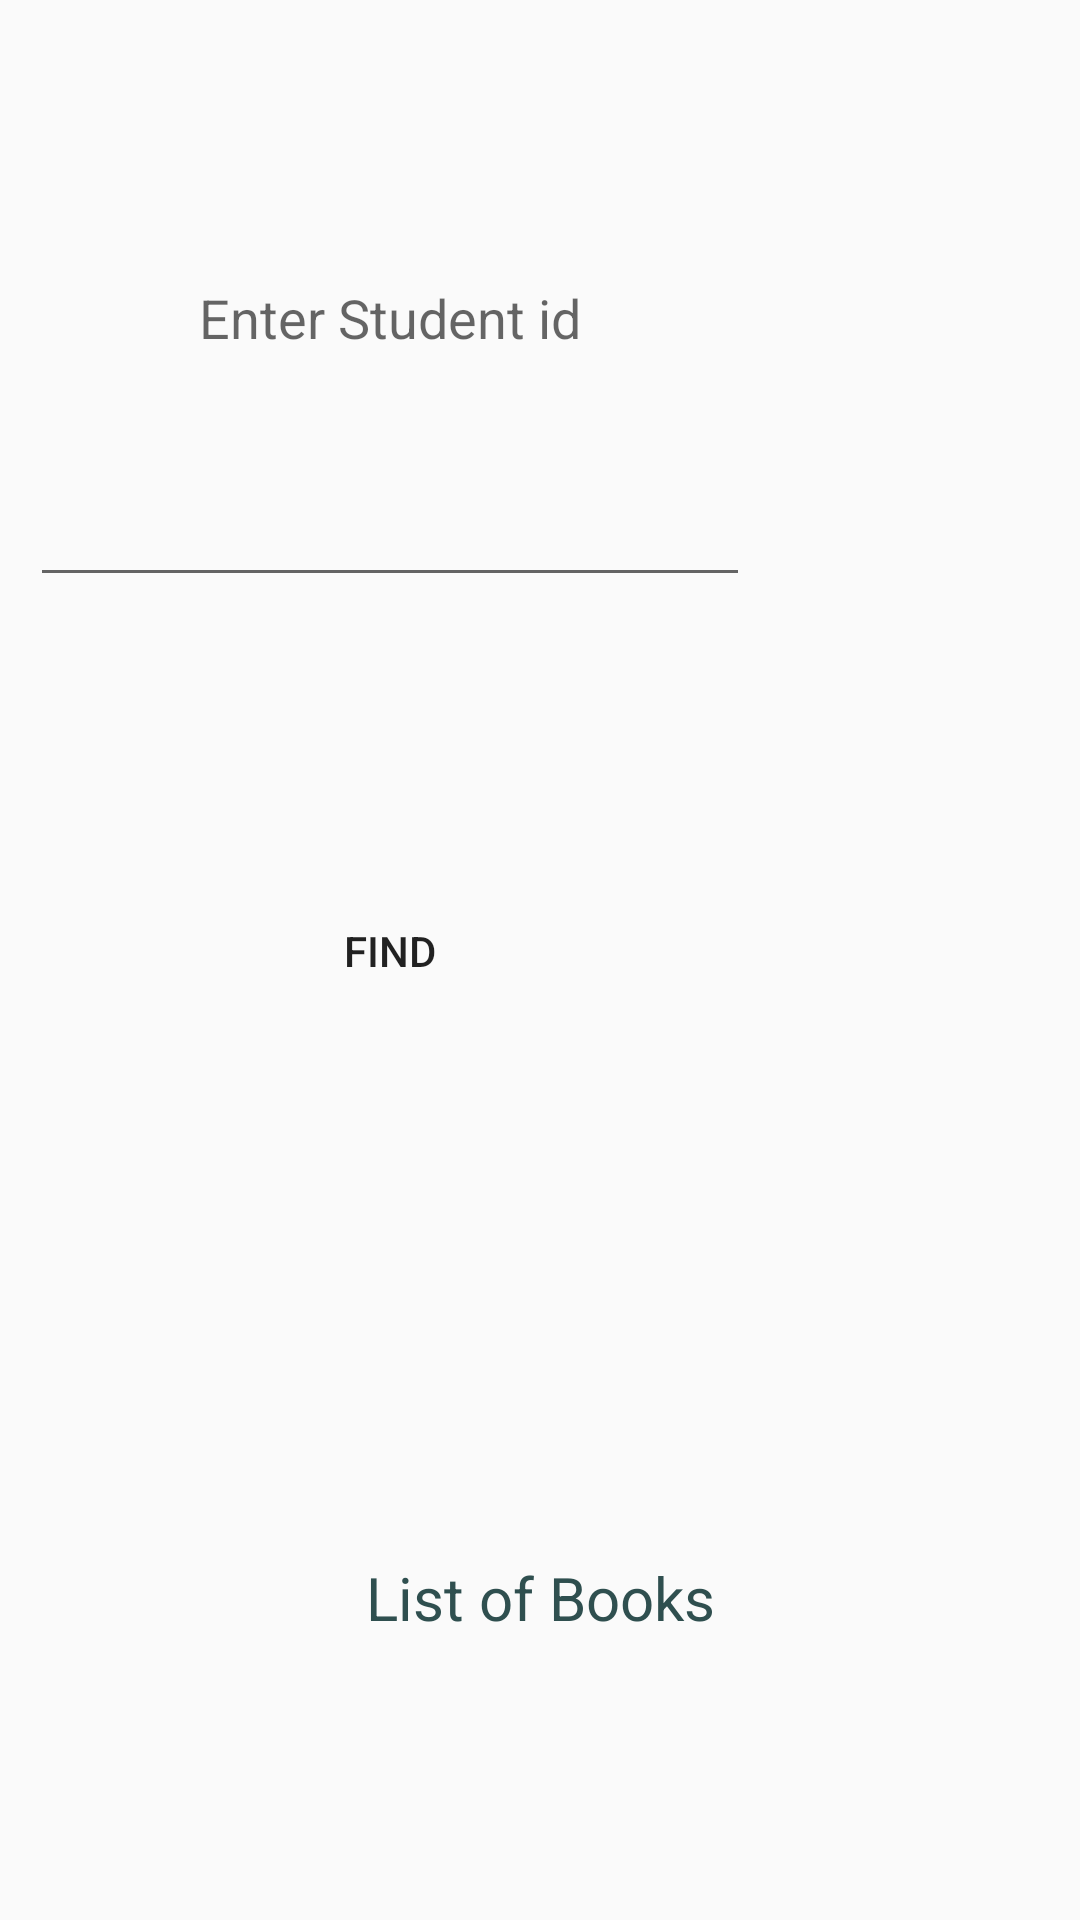

Layout XML and referenced resources for this Android screen:
<!-- AndroidManifest.xml: application theme AppTheme -->
<!-- res/layout/studentidpopup.xml -->
<?xml version="1.0" encoding="utf-8"?>
<LinearLayout
    android:orientation="vertical"
    xmlns:android="http://schemas.android.com/apk/res/android"
    android:layout_gravity="center_horizontal|center_vertical"
    android:layout_width="wrap_content"
    android:layout_height="wrap_content">



    <EditText
        android:gravity="center"
        android:layout_margin="10dp"
        android:layout_weight="1"
        android:id="@+id/studentidsip"
        android:layout_width="240dp"
        android:layout_height="wrap_content"
        android:ems="10"
        android:hint="Enter Student id"
        android:inputType="number"
         />


    <Button
        android:layout_margin="10dp"
        android:layout_weight="1"
        android:id="@+id/findbooks"
        android:layout_width="240dp"
        android:layout_height="wrap_content"
        android:text="Find"
        android:background="@drawable/custombutton2"
         />

    <TextView
        android:layout_marginTop="20dp"
        android:layout_marginBottom="20dp"
        android:textSize="20dp"
        android:textColor="@color/colorPrimary"
        android:gravity="center"
        android:layout_gravity="center"
        android:layout_weight="1"
        android:maxLines="20"
        android:text="List of Books"
        android:id="@+id/listbooks"
        android:layout_width="match_parent"
        android:layout_height="wrap_content" />

</LinearLayout>
<!-- resources referenced by this layout -->
<resources>
  <color name="colorPrimary">#2f4f4f</color>
  <style name="AppTheme" parent="Theme.AppCompat.Light.DarkActionBar">
          
          <item name="colorPrimary">@color/colorPrimary</item>
          <item name="colorPrimaryDark">@color/colorPrimaryDark</item>
          <item name="colorAccent">@color/colorAccent</item>
  
  
  
  
      </style>
  <color name="colorPrimaryDark">#1d004b</color>
  <color name="colorAccent">#cd5c5c</color>
</resources>
